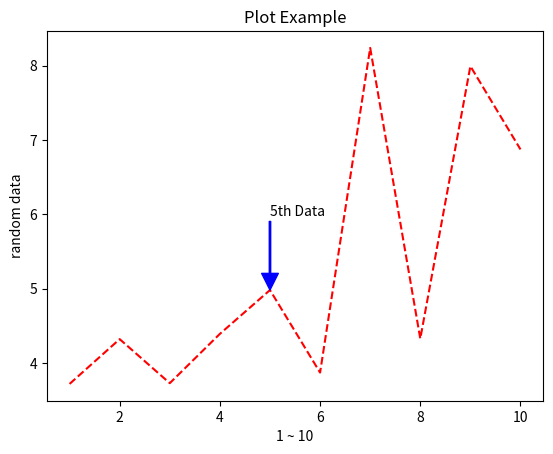

This figure's Python source:
# -*- coding: utf-8 -*-

from matplotlib import pyplot as plt
from random import random

x = list(range(1,11))
y = list(map(lambda data : data * random() + 3, x))

plt.title('Plot Example')

plt.xlabel('1 ~ 10')
plt.ylabel('random data')

plt.plot(x, y, '--r')

# 어노테이션 기능
# 그래프의 특정 데이터 위치에 대한 
# 설명문을 추가할 수 있는 기능
# annotate 함수를 통해 지정할 수 있음
# annotate(출력할문자열, 
# 타겟지점(xy), 
# 문자열출력지점(xytext), 
# 속성(arrowprops))
plt.annotate('5th Data', 
             xy=(x[4], y[4]),
             xytext=(x[4], y[4]+1),
             arrowprops={'color': 'blue', 
                         'width' : 1})

plt.show()












